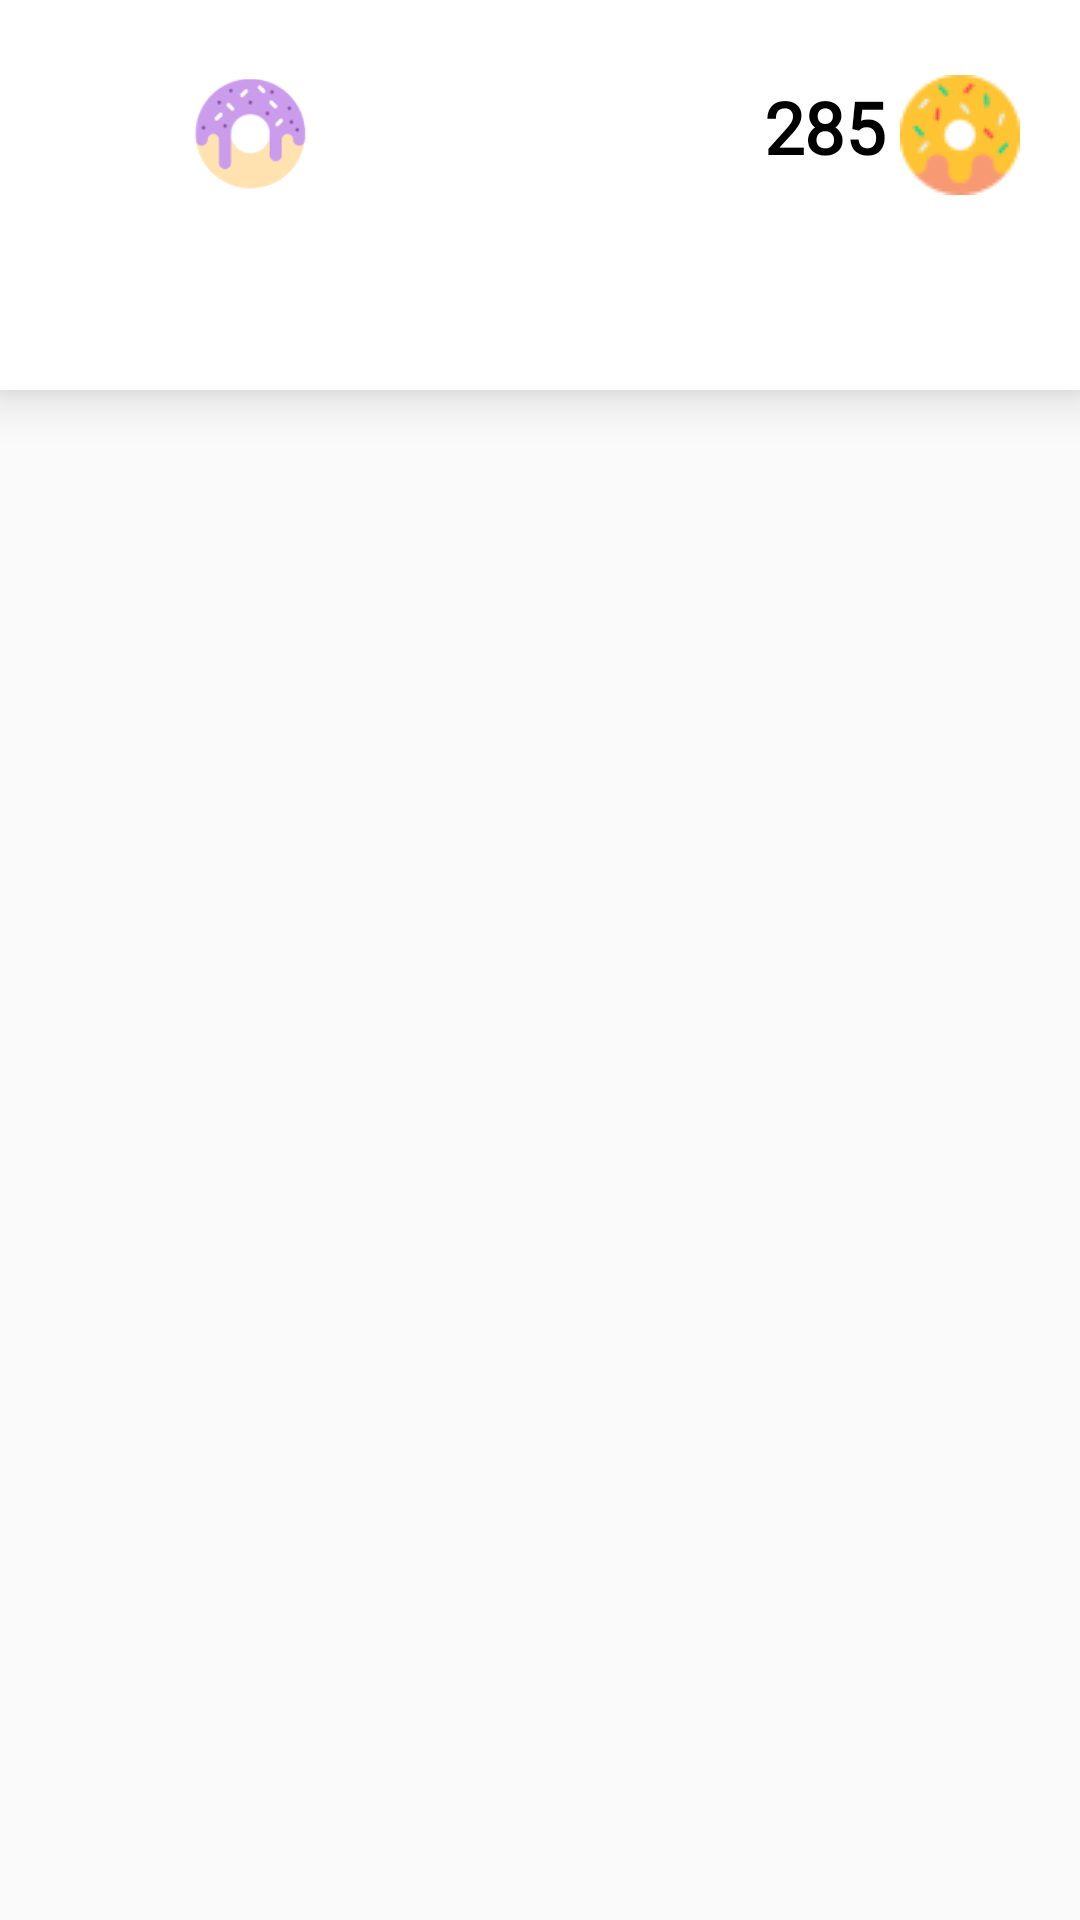

The Android layout XML behind this screen, and the referenced resources:
<!-- AndroidManifest.xml: application theme Theme.Donut -->
<!-- res/layout/fragment_host.xml -->
<?xml version="1.0" encoding="utf-8"?>
<androidx.constraintlayout.widget.ConstraintLayout xmlns:android="http://schemas.android.com/apk/res/android"
    xmlns:app="http://schemas.android.com/apk/res-auto"
    xmlns:tools="http://schemas.android.com/tools"
    android:layout_width="match_parent"
    android:layout_height="match_parent"
    android:fitsSystemWindows="true"
    tools:context=".ui.viewpagerhostfragment.HostFragment">

    <androidx.appcompat.widget.Toolbar
        android:id="@+id/home_cv"
        android:layout_width="match_parent"
        android:layout_height="130dp"
        android:background="@color/white"
        android:elevation="10dp"
        app:layout_constraintStart_toStartOf="parent"
        app:layout_constraintTop_toTopOf="parent">

        <androidx.constraintlayout.widget.ConstraintLayout
            android:layout_width="match_parent"
            android:layout_height="match_parent">

            <ImageView
                android:id="@+id/logo_iv"
                android:layout_width="162dp"
                android:layout_height="40dp"
                android:layout_marginStart="10dp"
                android:layout_marginTop="25dp"
                android:fontFamily="@font/nunito_bold"
                android:src="@drawable/ic_logo"
                android:text="Главная"
                android:textColor="@color/black"
                android:textFontWeight="900"
                android:textSize="32sp"
                app:layout_constraintStart_toStartOf="parent"
                app:layout_constraintTop_toTopOf="parent" />

            <ImageView
                android:id="@+id/donut_coin"
                android:layout_width="wrap_content"
                android:layout_height="wrap_content"
                android:layout_marginTop="25dp"
                android:layout_marginEnd="20dp"
                android:src="@drawable/ic_donut"
                app:layout_constraintEnd_toEndOf="parent"
                app:layout_constraintTop_toTopOf="parent" />

            <TextView
                android:layout_width="wrap_content"
                android:layout_height="wrap_content"
                android:layout_marginTop="26dp"
                android:layout_marginEnd="5dp"
                android:fontFamily="@font/nunito_bold"

                android:text="285"
                android:textColor="@color/black"
                android:textFontWeight="900"
                android:textSize="24sp"
                app:layout_constraintEnd_toStartOf="@id/donut_coin"
                app:layout_constraintTop_toTopOf="parent" />

            <com.google.android.material.tabs.TabLayout
                android:id="@+id/tabLayout"
                style="@style/MyCustomTabLayout"
                android:layout_width="match_parent"
                android:layout_height="50dp"
                android:layout_marginTop="15dp"
                android:background="@color/white"
                app:layout_constraintTop_toBottomOf="@id/logo_iv"
                app:tabGravity="fill"
                app:tabIndicatorColor="@color/yellow"
                app:tabMaxWidth="0dp"
                app:tabMode="fixed" />

        </androidx.constraintlayout.widget.ConstraintLayout>

    </androidx.appcompat.widget.Toolbar>


    <androidx.viewpager2.widget.ViewPager2
        android:id="@+id/viewPager"
        android:layout_width="match_parent"
        android:layout_height="0dp"
        app:layout_constraintBottom_toBottomOf="parent"
        app:layout_constraintTop_toBottomOf="@id/home_cv" />


</androidx.constraintlayout.widget.ConstraintLayout>
<!-- resources referenced by this layout -->
<resources>
  <color name="black">#FF000000</color>
  <color name="white">#FFFFFFFF</color>
  <color name="yellow">#FFC512</color>
  <!-- drawable ic_donut: png bitmap (drawable, 1903 bytes) -->
  <!-- drawable ic_logo: png bitmap (drawable, 12414 bytes) -->
  <style name="MyCustomTabLayout" parent="Widget.Design.TabLayout">
          <item name="tabTextAppearance">@style/MyCustomTabTextAppearance</item>
      </style>
  <style name="Theme.Donut" parent="Theme.MaterialComponents.DayNight.NoActionBar.Bridge">
          
  
          <item name="colorPrimary">#FFC512</item>
          <item name="colorPrimaryVariant">@color/purple_700</item>
          <item name="colorOnPrimary">@color/white</item>
          
          <item name="colorSecondary">@color/teal_200</item>
          <item name="colorSecondaryVariant">@color/teal_700</item>
          <item name="colorOnSecondary">@color/black</item>
          
          <item name="android:statusBarColor" tools:targetApi="l">@color/white</item>
          
  
          <item name="android:windowTranslucentStatus">true</item>
          <item name="android:windowTranslucentNavigation">false</item>
  
      </style>
  <style name="MyCustomTabTextAppearance" parent="TextAppearance.Design.Tab">
          <item name="android:textSize">18sp</item>
          <item name="android:textAllCaps">false</item>
          <item name="textAllCaps">false</item>
          <item name="fontWeight">900</item>
          <item name="fontFamily">@font/nunito_bold</item>
          <item name="android:textColor">@color/black</item>
      </style>
  <color name="purple_700">#FF3700B3</color>
  <color name="teal_200">#FF03DAC5</color>
  <color name="teal_700">#FF018786</color>
</resources>
